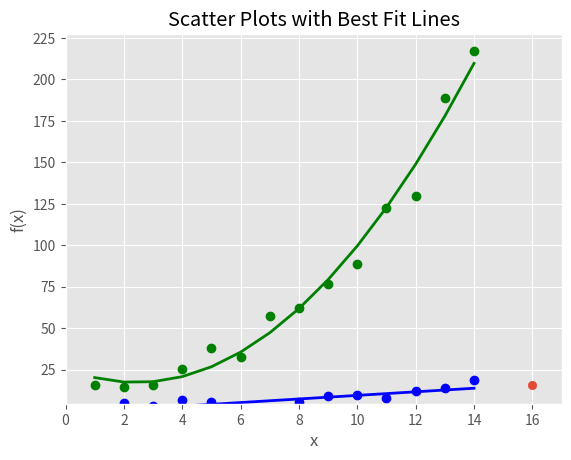

Recreate this plot in Python.
import numpy as np
import matplotlib.pyplot as plt
plt.style.use('ggplot')
x = np.arange(start=1, stop=15, step=1)
y_linear = x + 5*np.random.randn(14)
y_quadratic = x**2 + 10*np.random.randn(14)

fn_linear = np.poly1d(np.polyfit(x, y_linear, deg=1))
fn_quadratic = np.poly1d(np.polyfit(x, y_quadratic, deg=2))

fig = plt.figure()
ax1 = fig.add_subplot(1,1,1)
ax1.plot(x, y_linear, 'bo', x, y_quadratic, 'go', x, fn_linear(x), 'b-', x, fn_quadratic(x), 'g-', linewidth=2.)
ax1.xaxis.set_ticks_position('bottom')
ax1.yaxis.set_ticks_position('left')

ax1.set_title('Scatter Plots with Best Fit Lines')
plt.xlabel('x')
plt.ylabel('f(x)')

predict_x = 16
predict_y = fn_linear(predict_x)
print(predict_y)
plt.scatter(predict_x, predict_y)

plt.xlim((min(x)-1, predict_x+1))
# predict_x로 변경, predict_x가 더 길이가 넓으므로
plt.ylim((min(y_quadratic)-10, max(y_quadratic)+10))
# y의 최대값을 그대로 유지, 기존 값이 더 크기 때문에

plt.savefig('Scatter Plot.png', dpi=400, bbox_inches='tight')
plt.show()